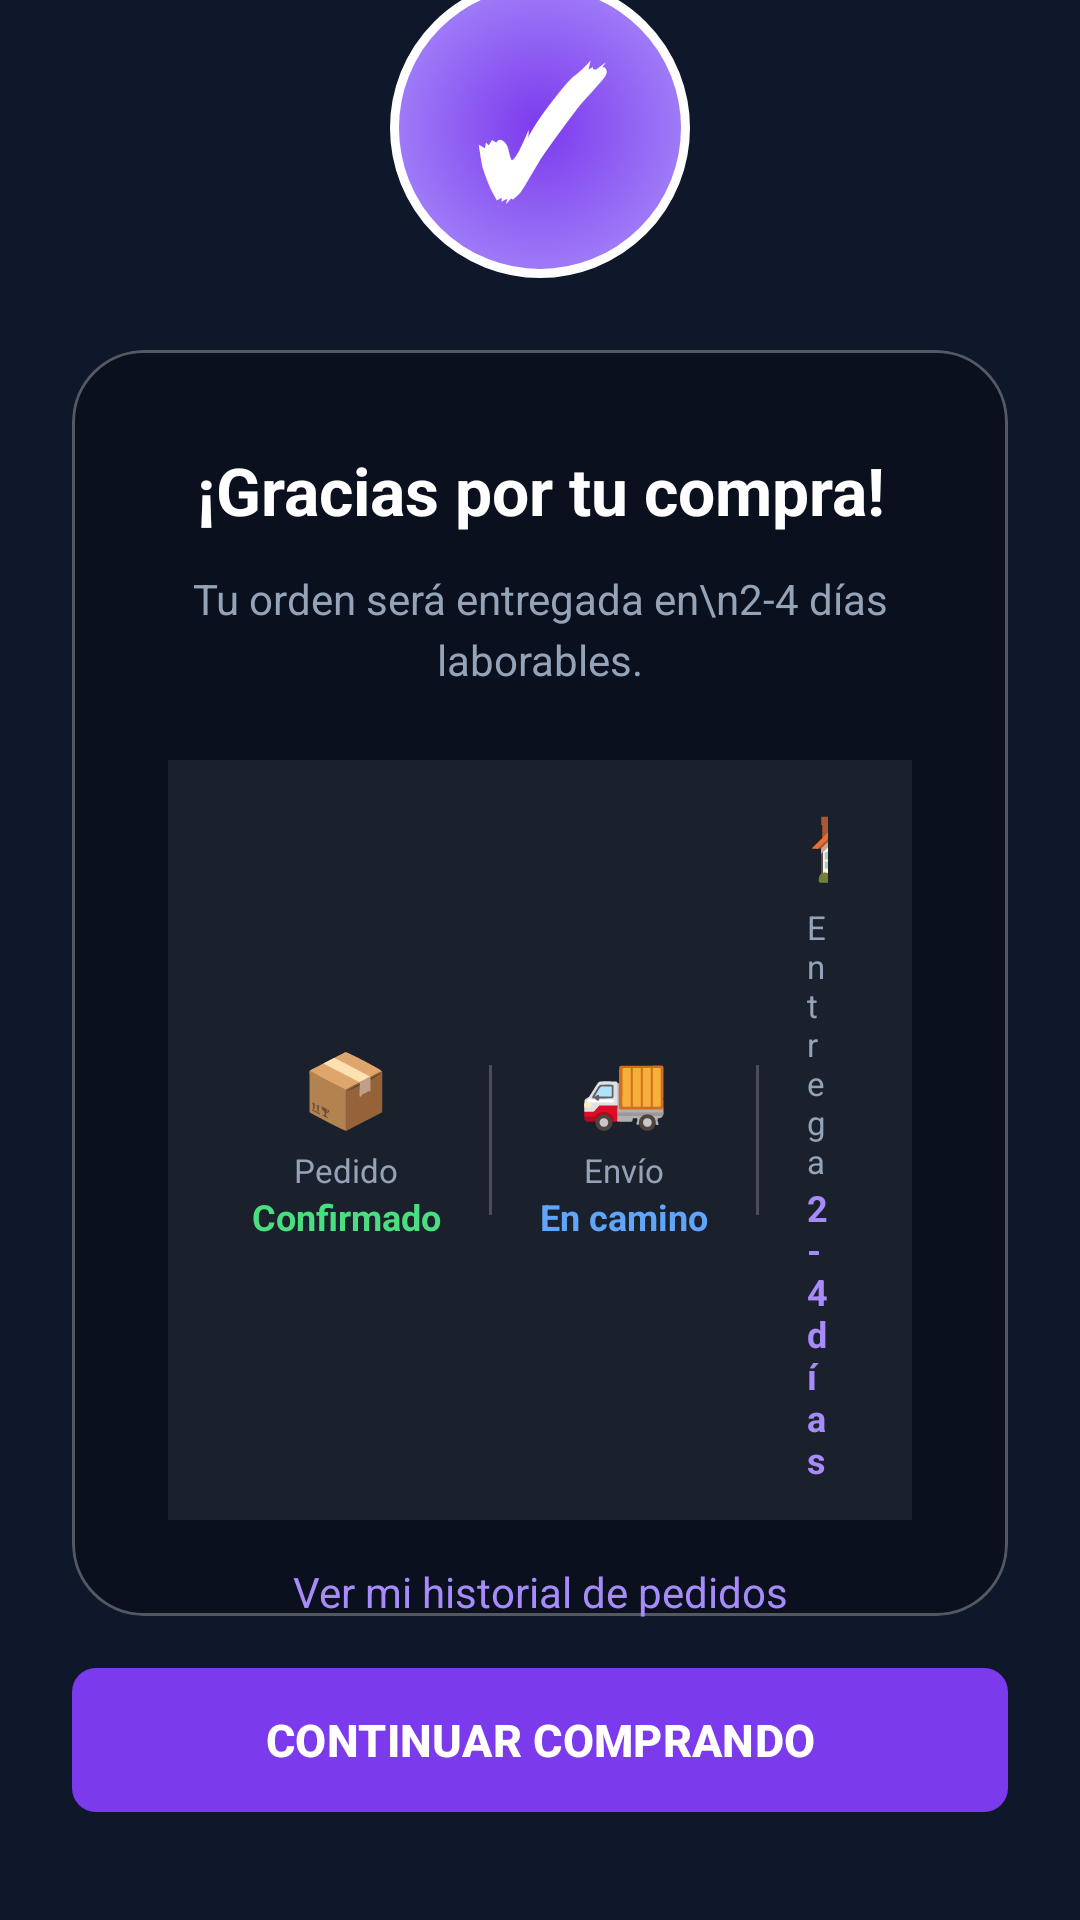

Write the Android layout XML for this screen, with the resource values it uses.
<!-- AndroidManifest.xml: application theme Theme.Proyecto_Final_Moviles -->
<!-- res/layout/activity_payment_success.xml -->
<?xml version="1.0" encoding="utf-8"?>
<androidx.constraintlayout.widget.ConstraintLayout
    xmlns:android="http://schemas.android.com/apk/res/android"
    xmlns:app="http://schemas.android.com/apk/res-auto"
    android:layout_width="match_parent"
    android:layout_height="match_parent"
    android:background="@drawable/bg_welcome">

    
    <TextView
        android:id="@+id/ivSuccessIcon"
        android:layout_width="100dp"
        android:layout_height="100dp"
        android:text="✓"
        android:textSize="56sp"
        android:textColor="#FFFFFF"
        android:gravity="center"
        android:background="@drawable/circle_success_bg"
        android:textStyle="bold"
        android:layout_marginBottom="24dp"
        app:layout_constraintTop_toTopOf="parent"
        app:layout_constraintStart_toStartOf="parent"
        app:layout_constraintEnd_toEndOf="parent"
        app:layout_constraintBottom_toTopOf="@id/contentCard"
        app:layout_constraintVertical_chainStyle="packed"
        app:layout_constraintVertical_bias="0.3"/>

    
    <com.google.android.material.card.MaterialCardView
        android:id="@+id/contentCard"
        android:layout_width="0dp"
        android:layout_height="wrap_content"
        android:layout_marginHorizontal="24dp"
        app:cardBackgroundColor="#4D000000"
        app:cardCornerRadius="24dp"
        app:cardElevation="0dp"
        app:strokeColor="#4DFFFFFF"
        app:strokeWidth="1dp"
        app:layout_constraintTop_toBottomOf="@id/ivSuccessIcon"
        app:layout_constraintStart_toStartOf="parent"
        app:layout_constraintEnd_toEndOf="parent"
        app:layout_constraintBottom_toTopOf="@id/tvViewHistory">

        <LinearLayout
            android:layout_width="match_parent"
            android:layout_height="wrap_content"
            android:orientation="vertical"
            android:gravity="center"
            android:padding="32dp">

            <TextView
                android:layout_width="wrap_content"
                android:layout_height="wrap_content"
                android:text="¡Gracias por tu compra!"
                android:textColor="#FFFFFF"
                android:textSize="22sp"
                android:textStyle="bold"
                android:textAlignment="center" />

            <TextView
                android:layout_width="wrap_content"
                android:layout_height="wrap_content"
                android:layout_marginTop="12dp"
                android:text="Tu orden será entregada en\n2-4 días laborables."
                android:textColor="#94a3b8"
                android:textSize="14sp"
                android:textAlignment="center"
                android:lineSpacingExtra="4dp" />

            
            <LinearLayout
                android:layout_width="match_parent"
                android:layout_height="wrap_content"
                android:orientation="horizontal"
                android:gravity="center"
                android:layout_marginTop="24dp"
                android:background="#11FFFFFF"
                android:padding="12dp">

                <LinearLayout
                    android:layout_width="wrap_content"
                    android:layout_height="wrap_content"
                    android:orientation="vertical"
                    android:gravity="center"
                    android:layout_marginHorizontal="16dp">

                    <TextView
                        android:layout_width="wrap_content"
                        android:layout_height="wrap_content"
                        android:text="📦"
                        android:textSize="24sp" />

                    <TextView
                        android:layout_width="wrap_content"
                        android:layout_height="wrap_content"
                        android:text="Pedido"
                        android:textColor="#94a3b8"
                        android:textSize="11sp"
                        android:layout_marginTop="4dp" />

                    <TextView
                        android:layout_width="wrap_content"
                        android:layout_height="wrap_content"
                        android:text="Confirmado"
                        android:textColor="#4ADE80"
                        android:textSize="12sp"
                        android:textStyle="bold" />
                </LinearLayout>

                <View
                    android:layout_width="1dp"
                    android:layout_height="50dp"
                    android:background="#33FFFFFF" />

                <LinearLayout
                    android:layout_width="wrap_content"
                    android:layout_height="wrap_content"
                    android:orientation="vertical"
                    android:gravity="center"
                    android:layout_marginHorizontal="16dp">

                    <TextView
                        android:layout_width="wrap_content"
                        android:layout_height="wrap_content"
                        android:text="🚚"
                        android:textSize="24sp" />

                    <TextView
                        android:layout_width="wrap_content"
                        android:layout_height="wrap_content"
                        android:text="Envío"
                        android:textColor="#94a3b8"
                        android:textSize="11sp"
                        android:layout_marginTop="4dp" />

                    <TextView
                        android:layout_width="wrap_content"
                        android:layout_height="wrap_content"
                        android:text="En camino"
                        android:textColor="#60a5fa"
                        android:textSize="12sp"
                        android:textStyle="bold" />
                </LinearLayout>

                <View
                    android:layout_width="1dp"
                    android:layout_height="50dp"
                    android:background="#33FFFFFF" />

                <LinearLayout
                    android:layout_width="wrap_content"
                    android:layout_height="wrap_content"
                    android:orientation="vertical"
                    android:gravity="center"
                    android:layout_marginHorizontal="16dp">

                    <TextView
                        android:layout_width="wrap_content"
                        android:layout_height="wrap_content"
                        android:text="🏠"
                        android:textSize="24sp" />

                    <TextView
                        android:layout_width="wrap_content"
                        android:layout_height="wrap_content"
                        android:text="Entrega"
                        android:textColor="#94a3b8"
                        android:textSize="11sp"
                        android:layout_marginTop="4dp" />

                    <TextView
                        android:layout_width="wrap_content"
                        android:layout_height="wrap_content"
                        android:text="2-4 días"
                        android:textColor="#a78bfa"
                        android:textSize="12sp"
                        android:textStyle="bold" />
                </LinearLayout>
            </LinearLayout>

        </LinearLayout>
    </com.google.android.material.card.MaterialCardView>

    
    <TextView
        android:id="@+id/tvViewHistory"
        android:layout_width="wrap_content"
        android:layout_height="wrap_content"
        android:layout_marginBottom="12dp"
        android:text="Ver mi historial de pedidos"
        android:textColor="#a78bfa"
        android:textSize="14sp"
        android:clickable="true"
        android:focusable="true"
        app:layout_constraintBottom_toTopOf="@id/btnContinueShopping"
        app:layout_constraintStart_toStartOf="parent"
        app:layout_constraintEnd_toEndOf="parent" />

    
    <com.google.android.material.button.MaterialButton
        android:id="@+id/btnContinueShopping"
        android:layout_width="0dp"
        android:layout_height="56dp"
        android:layout_marginHorizontal="24dp"
        android:layout_marginBottom="32dp"
        android:text="CONTINUAR COMPRANDO"
        android:textColor="#FFFFFF"
        android:textSize="15sp"
        android:textStyle="bold"
        app:backgroundTint="#7c3aed"
        app:cornerRadius="8dp"
        app:layout_constraintBottom_toBottomOf="parent"
        app:layout_constraintStart_toStartOf="parent"
        app:layout_constraintEnd_toEndOf="parent" />

</androidx.constraintlayout.widget.ConstraintLayout>
<!-- resources referenced by this layout -->
<resources>
  <!-- drawable circle_success_bg (drawable) -->
  <?xml version="1.0" encoding="utf-8"?>
  <shape xmlns:android="http://schemas.android.com/apk/res/android"
      android:shape="oval">
      <gradient
          android:type="radial"
          android:gradientRadius="60dp"
          android:startColor="#7c3aed"
          android:endColor="#a78bfa" />
      <stroke
          android:width="3dp"
          android:color="#FFFFFF" />
  </shape>
  <style name="Theme.Proyecto_Final_Moviles" parent="Base.Theme.Proyecto_Final_Moviles" />
  <style name="Base.Theme.Proyecto_Final_Moviles" parent="Theme.Material3.DayNight.NoActionBar">
          <item name="android:windowBackground">#0f172a</item>
          <item name="colorPrimary">#7c3aed</item>
          <item name="colorSurface">#1e293b</item>
          <item name="colorOnSurface">#FFFFFF</item>
      </style>
</resources>
